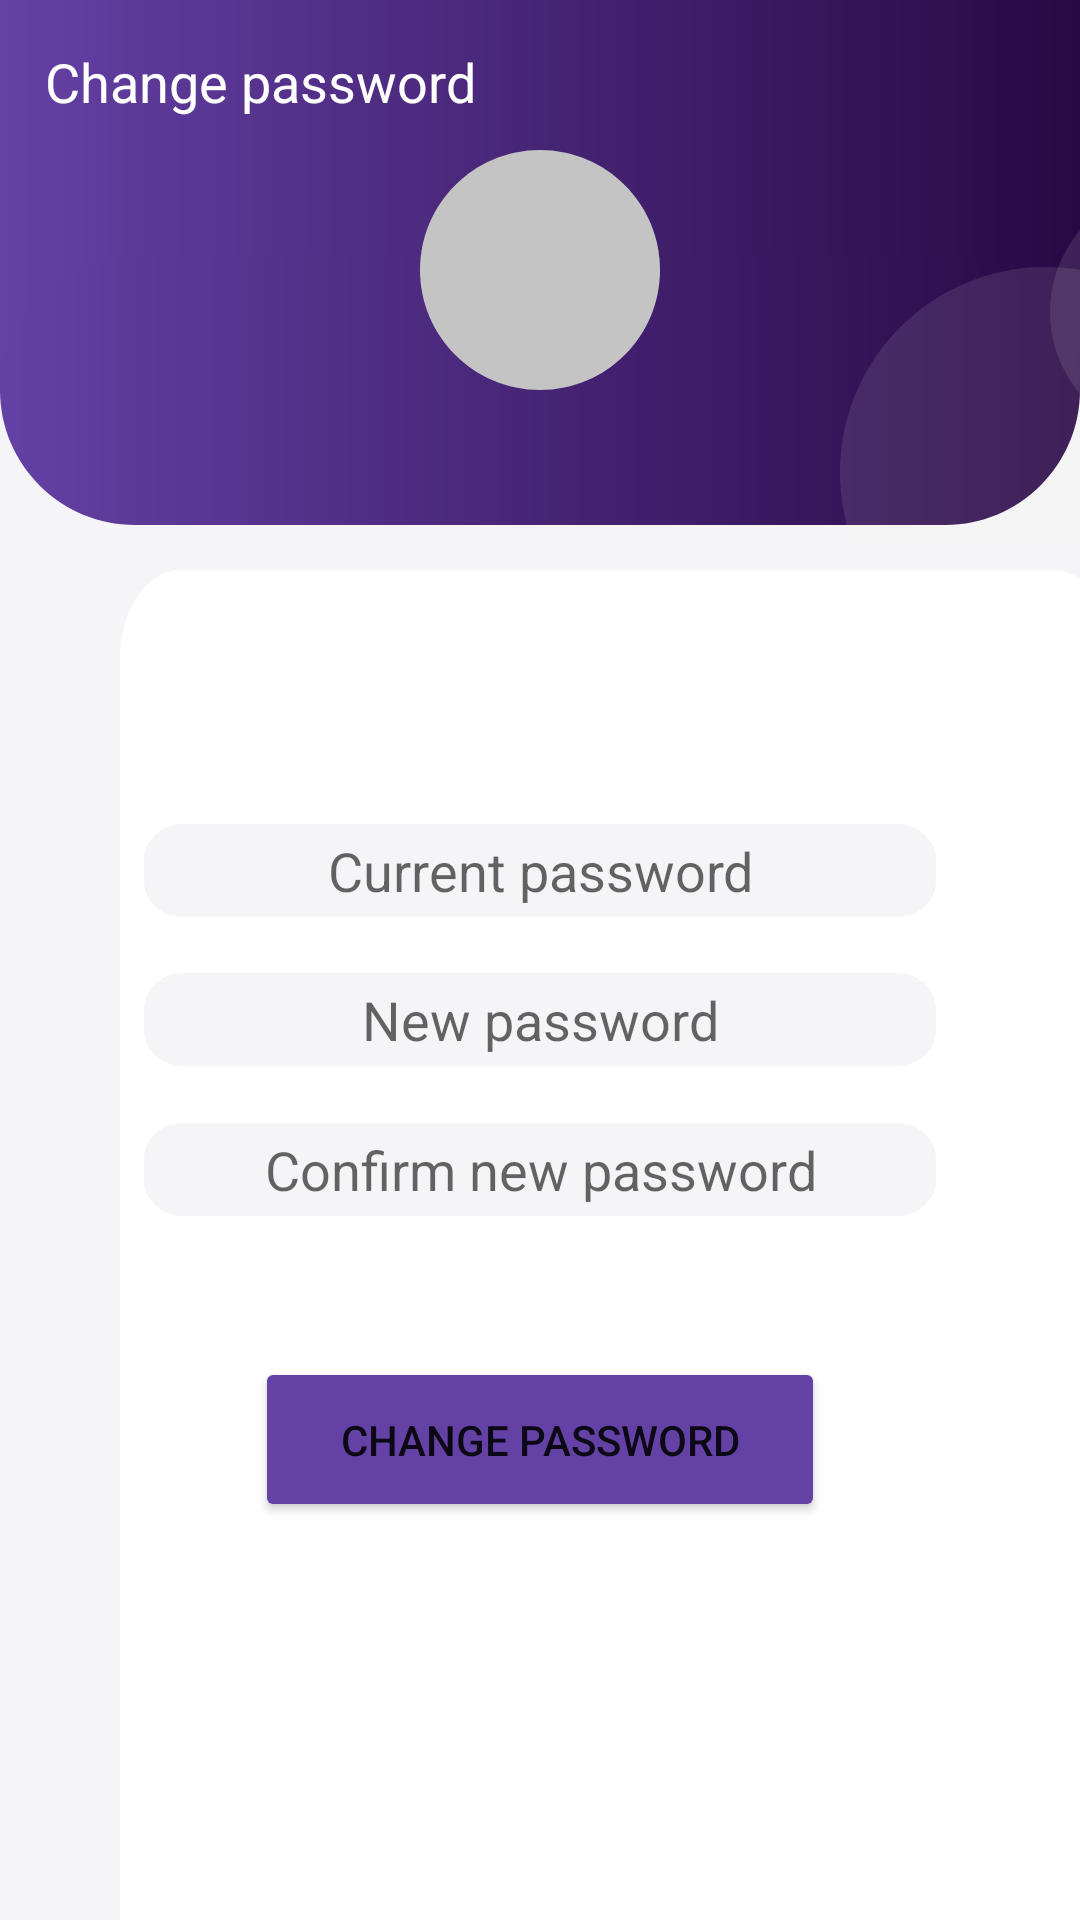

This screen was rendered from an Android layout file. Write that file and the resources it references.
<!-- AndroidManifest.xml: application theme Theme.StegoPayBETA -->
<!-- res/layout/change_password.xml -->
<?xml version="1.0" encoding="utf-8"?>
<RelativeLayout
    xmlns:android="http://schemas.android.com/apk/res/android"
    xmlns:tools="http://schemas.android.com/tools"
    android:layout_width="match_parent"
    android:layout_height="match_parent"
    android:background="@color/background"
    >

    <FrameLayout
        android:id="@+id/frameLayout"
        android:layout_width="match_parent"
        android:layout_height="180dp">

        
        <View
            android:id="@+id/rectangle_1"
            android:layout_width="match_parent"
            android:layout_height="131dp"
            android:layout_alignParentLeft="true"
            android:layout_alignParentTop="true"
            android:background="@drawable/top_rectangle"
            android:layout_gravity="top|start"/>

        
        <View
            android:id="@+id/rectangle_2"
            android:layout_width="match_parent"
            android:layout_height="90dp"
            android:layout_alignParentLeft="true"
            android:layout_alignParentTop="true"
            android:layout_marginTop="85dp"
            android:background="@drawable/bottom_rounded_rectangle" />

        <View
            android:id="@+id/ellipse_3"
            android:layout_width="80dp"
            android:layout_height="80dp"
            android:layout_alignParentLeft="true"
            android:layout_alignParentTop="true"
            android:layout_gravity="center"
            android:background="@drawable/profile_picture_ellipse"
            />


        
        <TextView
            android:layout_width="wrap_content"
            android:layout_height="wrap_content"
            android:text="Change password"
            android:textAppearance="@style/homeStyle"
            android:layout_marginLeft="15dp"
            android:layout_marginTop="15dp"
            android:layout_alignParentLeft="true"
            android:gravity="center_horizontal|top"
            />


        
        <View
            android:id="@+id/ellipse_2"
            android:layout_width="84dp"
            android:layout_height="84dp"
            android:layout_alignParentLeft="true"
            android:layout_marginLeft="350dp"
            android:layout_alignParentTop="true"
            android:layout_marginTop="62dp"
            android:background="@drawable/ellipse_2"
            />

        
        <View
            android:id="@+id/ellipse_1"
            android:layout_width="137dp"
            android:layout_height="137dp"
            android:layout_alignParentLeft="true"
            android:layout_marginLeft="280dp"
            android:layout_alignParentTop="true"
            android:layout_marginTop="89dp"
            android:background="@drawable/ellipse_1"
            />
    </FrameLayout>

    <FrameLayout
        android:id="@+id/frameLayout2"
        android:layout_width="match_parent"
        android:layout_height="900dp">


        <View
            android:id="@+id/rectangle_8"
            android:layout_width="331dp"
            android:layout_height="517dp"
            android:layout_alignParentStart="true"
            android:layout_alignParentLeft="true"
            android:layout_alignParentTop="true"
            android:layout_marginStart="40dp"
            android:layout_marginLeft="40dp"
            android:layout_marginTop="190dp"
            android:background="@drawable/cc_form_bg" />

    
    <EditText
        android:layout_width="264dp"
        android:layout_height="31dp"
        android:layout_gravity="center"
        android:layout_marginTop="-30dp"
        android:background="@drawable/rounded_edittext_bg"
        android:elevation="4dp"
        android:hint="Current password"
        android:inputType="textPassword"
        android:textAlignment="center" />

    
    <EditText
        android:layout_width="264dp"
        android:layout_height="31dp"
        android:layout_gravity="center"
        android:layout_marginTop="20dp"
        android:background="@drawable/rounded_edittext_bg"
        android:elevation="4dp"
        android:hint="New password"
        android:inputType="textPassword"
        android:textAlignment="center" />

        
        <EditText
            android:layout_width="264dp"
            android:layout_height="31dp"
            android:layout_gravity="center"
            android:layout_marginTop="70dp"
            android:background="@drawable/rounded_edittext_bg"
            android:elevation="4dp"
            android:hint="Confirm new password"
            android:inputType="textPassword"
            android:textAlignment="center" />

        
        <Button
            android:layout_width="190dp"
            android:layout_height="55dp"
            android:layout_gravity="center"
            android:layout_marginTop="160dp"
            android:backgroundTint="@color/gradient_purple"
            android:elevation="4dp"
            android:text="Change Password" />





</FrameLayout>

</RelativeLayout>
<!-- resources referenced by this layout -->
<resources>
  <color name="background">#F5F5F7</color>
  <color name="gradient_purple">#6441A5</color>
  <!-- drawable cc_form_bg (drawable) -->
  <?xml version="1.0" encoding="utf-8"?>
  <vector
      xmlns:android="http://schemas.android.com/apk/res/android"
      xmlns:aapt="http://schemas.android.com/aapt"
      android:width="331dp"
      android:height="351dp"
      android:viewportWidth="331"
      android:viewportHeight="351"
      >
  
      <group>
  
          <clip-path
              android:pathData="M20 0H311C322.046 0 331 8.95431 331 20V331C331 342.046 322.046 351 311 351H20C8.95431 351 0 342.046 0 331V20C0 8.95431 8.95431 0 20 0Z"
              />
  
          <path
              android:pathData="M0 0V351H331V0"
              android:fillColor="#FFFFFF"
              />
  
      </group>
  
  </vector>
  <!-- drawable ellipse_1 (drawable) -->
  <?xml version="1.0" encoding="utf-8"?>
  <vector
      xmlns:android="http://schemas.android.com/apk/res/android"
      xmlns:aapt="http://schemas.android.com/aapt"
      android:width="137dp"
      android:height="137dp"
      android:viewportWidth="137"
      android:viewportHeight="137"
      >
  
      <group>
  
          <clip-path
              android:pathData="M137 68.5C137 106.332 106.332 137 68.5 137C30.6685 137 0 106.332 0 68.5C0 30.6685 30.6685 0 68.5 0C106.332 0 137 30.6685 137 68.5Z"
              />
  
          <path
              android:pathData="M0 0V137H137V0"
              android:fillColor="#1AEEEEEE"
              />
  
      </group>
  
  </vector>
  <!-- drawable ellipse_2 (drawable) -->
  <?xml version="1.0" encoding="utf-8"?>
  <vector
      xmlns:android="http://schemas.android.com/apk/res/android"
      xmlns:aapt="http://schemas.android.com/aapt"
      android:width="84dp"
      android:height="84dp"
      android:viewportWidth="84"
      android:viewportHeight="84"
      >
  
      <group>
  
          <clip-path
              android:pathData="M84 42C84 65.196 65.196 84 42 84C18.804 84 0 65.196 0 42C0 18.804 18.804 0 42 0C65.196 0 84 18.804 84 42Z"
              />
  
          <path
              android:pathData="M0 0V84H84V0"
              android:fillColor="#1AFFFFFF"
              />
  
      </group>
  
  </vector>
  <!-- drawable profile_picture_ellipse (drawable) -->
  <?xml version="1.0" encoding="utf-8"?>
  <vector
      xmlns:android="http://schemas.android.com/apk/res/android"
      xmlns:aapt="http://schemas.android.com/aapt"
      android:width="42dp"
      android:height="42dp"
      android:viewportWidth="42"
      android:viewportHeight="42"
      >
  
      <group>
  
          <clip-path
              android:pathData="M42 21C42 32.598 32.598 42 21 42C9.40202 42 0 32.598 0 21C0 9.40202 9.40202 0 21 0C32.598 0 42 9.40202 42 21Z"
              />
  
          <path
              android:pathData="M0 0V42H42V0"
              android:fillColor="#C4C4C4"
              />
  
      </group>
  
  </vector>
  <style name="homeStyle">
          <item name="android:textSize">
              18sp
          </item>
  
          <item name="android:textColor">
              #FFFFFF
          </item>
      </style>
  <style name="Theme.StegoPayBETA" parent="Theme.MaterialComponents.DayNight.NoActionBar">
          
          <item name="colorPrimary">@color/purple_500</item>
          <item name="colorPrimaryVariant">@color/purple_700</item>
          <item name="colorOnPrimary">@color/white</item>
          
          <item name="colorSecondary">@color/teal_200</item>
          <item name="colorSecondaryVariant">@color/teal_700</item>
          <item name="colorOnSecondary">@color/black</item>
          
          <item name="android:statusBarColor" tools:targetApi="l">?attr/colorPrimaryVariant</item>
          
      </style>
  <color name="purple_500">#FF6200EE</color>
  <color name="purple_700">#FF3700B3</color>
  <color name="white">#FFFFFFFF</color>
  <color name="teal_200">#FF03DAC5</color>
  <color name="teal_700">#FF018786</color>
  <color name="black">#FF000000</color>
</resources>
